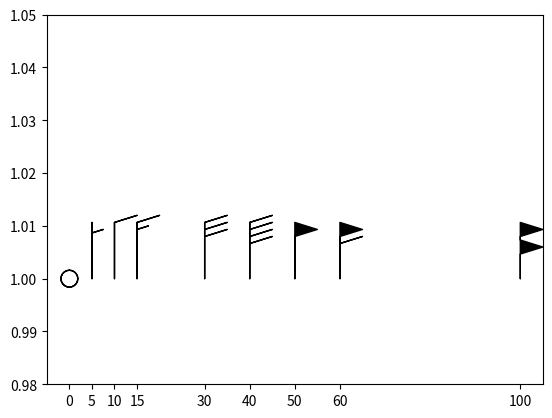

The matplotlib source for this figure:
import matplotlib.pyplot as plt
import numpy as np

# north-south speed
# we define speed of the wind from south to north 
# in knots (nautical miles per hour)
V = [0, -5, -10, -15, -30, -40, -50, -60, -100]

# helper to coordinate size of other values with size of V vector
SIZE = len(V)

# east-west speed
# we define speed of the wind in east-west direction
# here, the "horizontal" speed component is 0
# our staff part of the wind barbs is vertical
U = np.zeros(SIZE)

# lon, lat
# we define linear distribution in horizontal manner 
# of wind barbs, to spot increase in speed as we read figure from left to right
y = np.ones(SIZE) 
x = [0, 5, 10, 15, 30, 40, 50, 60, 100]

# plot the barbs
plt.barbs(x, y, U, V, length=9)

# misc settings
plt.xticks(x)
plt.ylim(0.98, 1.05)

plt.show()
